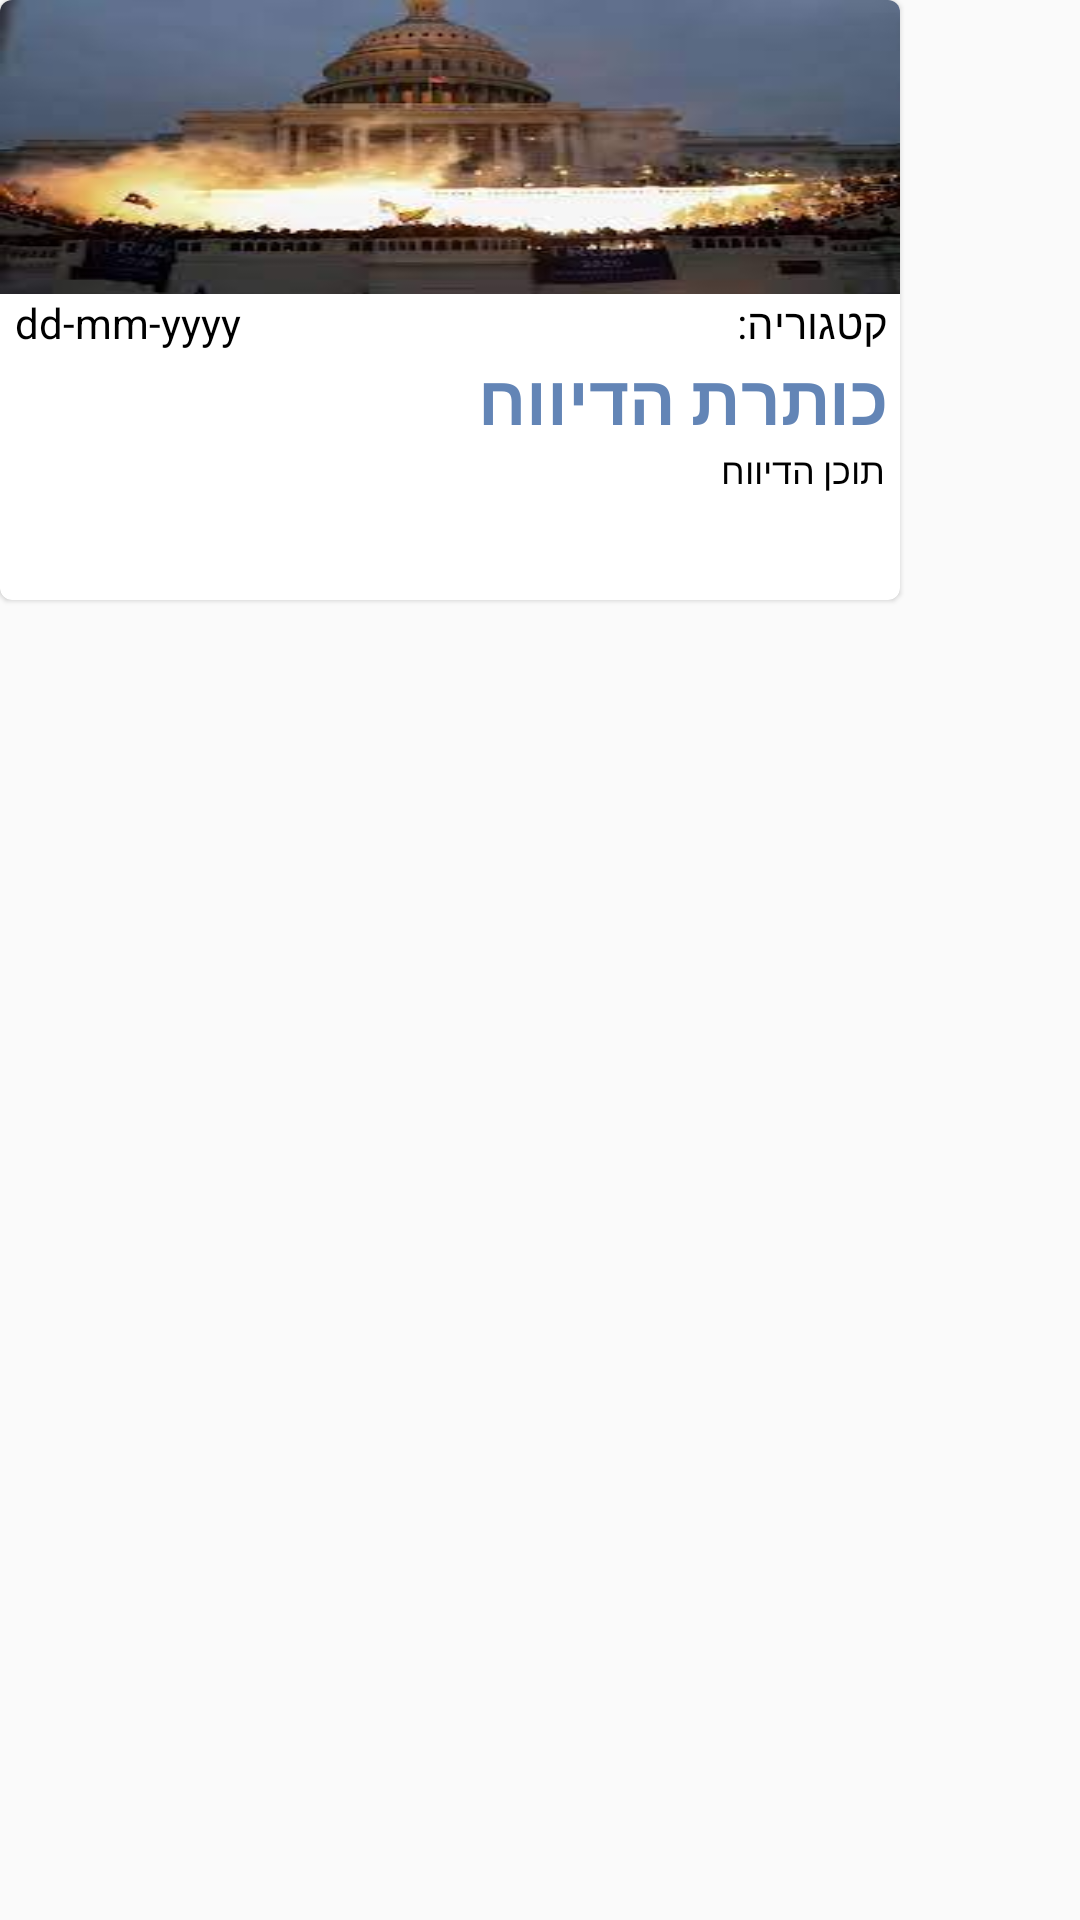

Produce the Android XML layout that renders to this screen, including the resource entries it uses.
<!-- AndroidManifest.xml: application theme Theme.ArchiveEvents -->
<!-- res/layout/content_report_view.xml -->
<?xml version="1.0" encoding="utf-8"?>
<androidx.constraintlayout.widget.ConstraintLayout xmlns:android="http://schemas.android.com/apk/res/android"
    xmlns:app="http://schemas.android.com/apk/res-auto"
    xmlns:tools="http://schemas.android.com/tools"
    android:layout_width="wrap_content"
    android:layout_height="wrap_content"
    android:layout_margin="5dp">


    <com.google.android.material.card.MaterialCardView
        android:layout_width="300dp"
        android:layout_height="200dp"
        android:layout_marginStart="10dp"
        android:background="@drawable/report_card_background"
        android:backgroundTint="@color/white"
        android:elevation="50dp"
        android:orientation="horizontal"
        tools:ignore="MissingConstraints">

        <LinearLayout
            android:layout_width="match_parent"
            android:layout_height="match_parent"
            android:orientation="vertical">

            <androidx.appcompat.widget.AppCompatImageView
                android:id="@+id/content_report_IMG_image_report"
                android:layout_width="match_parent"
                android:layout_height="98dp"
                android:scaleType="fitXY"
                android:src="@drawable/ic_news_photo" />

            <LinearLayout
                android:layout_width="match_parent"
                android:layout_height="wrap_content"
                android:layout_marginStart="5dp"
                android:layout_marginEnd="4dp"
                android:orientation="horizontal">

                <com.google.android.material.textview.MaterialTextView
                    android:id="@+id/report_page_created_date"
                    android:layout_width="wrap_content"
                    android:layout_height="wrap_content"
                    android:textColor="@color/black"
                    android:layout_weight="1"
                    android:text="dd-mm-yyyy" />

                <com.google.android.material.textview.MaterialTextView
                    android:id="@+id/report_page_category"
                    android:layout_width="wrap_content"
                    android:layout_height="wrap_content"
                    android:layout_weight="1"
                    android:textColor="@color/black"
                    android:text="@string/category" />




            </LinearLayout>





            <com.google.android.material.textview.MaterialTextView
                android:id="@+id/report_page_report_header"
                android:layout_width="wrap_content"
                android:layout_height="wrap_content"
                android:layout_gravity="end"
                android:text="@string/report_header"
                android:textColor="@color/stroke_color_for_profile"
                android:textStyle="bold"
                android:layout_marginEnd="4dp"
                android:textSize="23sp" />

            <com.google.android.material.textview.MaterialTextView
                android:id="@+id/report_page_content_event"
                android:layout_width="wrap_content"
                android:layout_height="wrap_content"
                android:textColor="@color/black"
                android:layout_gravity="end"
                android:layout_marginEnd="5dp"

                android:text="@string/content_event"


                android:textSize="12sp" />














































        </LinearLayout>

    </com.google.android.material.card.MaterialCardView>

</androidx.constraintlayout.widget.ConstraintLayout>
<!-- resources referenced by this layout -->
<resources>
  <color name="black">#FF000000</color>
  <color name="stroke_color_for_profile">#6385B6</color>
  <color name="white">#FFFFFFFF</color>
  <!-- drawable ic_news_photo: jpeg bitmap (drawable, 6977 bytes) -->
  <!-- drawable report_card_background (drawable) -->
  <?xml version="1.0" encoding="utf-8"?>
  <vector
      xmlns:android="http://schemas.android.com/apk/res/android"
      xmlns:aapt="http://schemas.android.com/aapt"
      android:width="296dp"
      android:height="196dp"
      android:viewportWidth="296"
      android:viewportHeight="196"
      >
      <group>
          <clip-path
              android:pathData="M12 0H284C290.627 0 296 5.37258 296 12V184C296 190.627 290.627 196 284 196H12C5.37258 196 0 190.627 0 184V12C0 5.37258 5.37258 0 12 0Z"
              />
          <path
              android:pathData="M0 0V196H296V0"
              android:fillColor="#FFFFFF"
              />
          <path
              android:pathData="M12 0H284C290.627 0 296 5.37258 296 12V184C296 190.627 290.627 196 284 196H12C5.37258 196 0 190.627 0 184V12C0 5.37258 5.37258 0 12 0Z"
              android:strokeWidth="4"
              android:strokeColor="#2B6385B6"
              />
      </group>
  </vector>
  <string name="category">קטגוריה: </string>
  <string name="content_event">תוכן הדיווח </string>
  <string name="name">סא"ל נועה שדה</string>
  <string name="report_header">כותרת הדיווח </string>
  <style name="Theme.ArchiveEvents" parent="Theme.MaterialComponents.DayNight.NoActionBar.Bridge">
          
          <item name="colorPrimary">@color/lavender</item>
          <item name="colorPrimaryVariant">@color/lavender</item>
          <item name="colorOnPrimary">@color/white</item>
          
          <item name="colorSecondary">@color/teal_200</item>
          <item name="colorSecondaryVariant">@color/teal_700</item>
          <item name="colorOnSecondary">@color/black</item>
          
          <item name="android:statusBarColor">@color/color_for_login_fields</item>
  
  
          
      </style>
  <color name="lavender">#8692f7</color>
  <color name="teal_200">#FF03DAC5</color>
  <color name="teal_700">#FF018786</color>
  <color name="color_for_login_fields">#6B95C3</color>
</resources>
